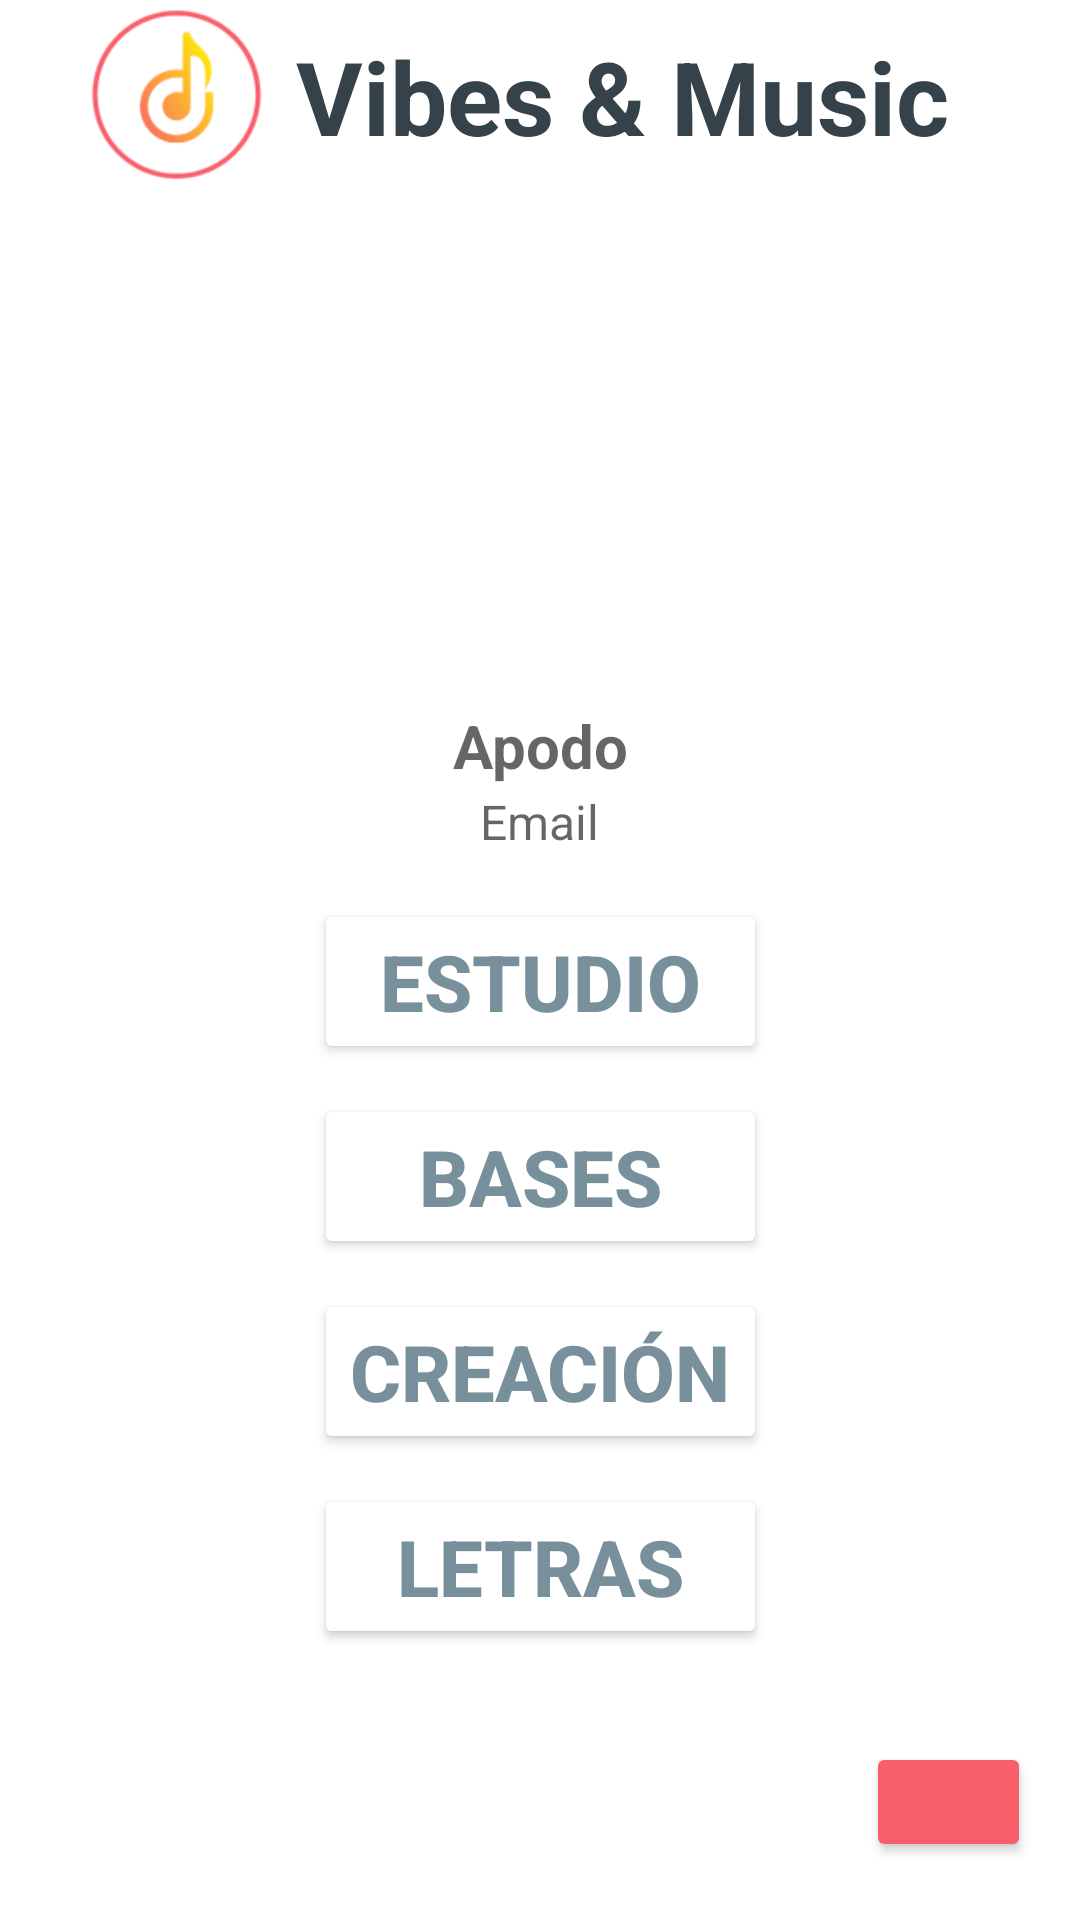

The Android layout XML behind this screen, and the referenced resources:
<!-- AndroidManifest.xml: application theme Theme.PISProjecte -->
<!-- res/layout/activity_pantallainicio.xml -->
<?xml version="1.0" encoding="utf-8"?>

<androidx.constraintlayout.widget.ConstraintLayout xmlns:android="http://schemas.android.com/apk/res/android"
    xmlns:app="http://schemas.android.com/apk/res-auto"
    xmlns:tools="http://schemas.android.com/tools"
    android:layout_width="match_parent"
    android:layout_height="match_parent"
    >

    <LinearLayout
        android:layout_width="327dp"
        android:layout_height="663dp"
        android:orientation="vertical"
        app:layout_constraintBottom_toBottomOf="parent"
        app:layout_constraintEnd_toEndOf="parent"
        app:layout_constraintStart_toStartOf="parent"
        app:layout_constraintTop_toTopOf="parent">

        <LinearLayout
            android:id="@+id/linearLayout4"
            android:layout_width="312dp"
            android:layout_height="wrap_content"
            android:layout_gravity="top"
            android:gravity="center"
            android:orientation="horizontal"
            android:layout_marginTop="13dp">

            <ImageView
                android:id="@+id/logo_inicio"
                android:layout_width="60dp"
                android:layout_height="60dp"
                app:srcCompat="@drawable/logotipo" />

            <TextView
                android:id="@+id/vibes_and_music"
                android:layout_width="wrap_content"
                android:layout_height="wrap_content"
                android:layout_gravity="center"
                android:layout_marginLeft="10dp"
                android:gravity="center"
                android:text="@string/vibes_and_music"
                android:textColor="@color/Color_Secundario"
                android:textSize="34sp"
                android:textStyle="bold" />
        </LinearLayout>

        <LinearLayout
            android:id="@+id/linearLayout2"
            android:layout_width="wrap_content"
            android:layout_height="wrap_content"
            android:gravity="center"
            android:layout_gravity="center"
            android:orientation="vertical"
            android:layout_marginTop="20dp">

            <LinearLayout
                android:id="@+id/linearLayout3"
                android:layout_width="wrap_content"
                android:layout_height="wrap_content"
                android:layout_marginBottom="10dp"
                android:orientation="vertical"
                android:backgroundTint="@color/Color_Base_Aux">


                <ImageView
                    android:id="@+id/imagePerfilImg"
                    android:layout_width="150dp"
                    android:layout_height="150dp"
                    tools:srcCompat="@tools:sample/avatars"
                    android:layout_gravity="center"/>

                <TextView
                    android:id="@+id/textApodo"
                    android:layout_width="wrap_content"
                    android:layout_height="wrap_content"
                    android:layout_gravity="center"
                    android:layout_marginTop="3dp"
                    android:gravity="center"
                    android:hint="@string/apodo"
                    android:textAppearance="@style/TextAppearance.AppCompat.Body1"
                    android:textSize="20sp"
                    android:textStyle="bold" />

                <TextView
                    android:id="@+id/textEmail"
                    android:layout_width="wrap_content"
                    android:layout_height="wrap_content"
                    android:layout_gravity="center"
                    android:gravity="center"
                    android:hint="@string/Email"
                    android:layout_marginTop="1dp"
                    android:textAppearance="@style/TextAppearance.AppCompat.Body1"
                    android:textSize="16sp"
                    android:textStyle=""/>


            </LinearLayout>

            <LinearLayout
                android:id="@+id/linearLayout"
                android:layout_width="wrap_content"
                android:layout_height="wrap_content"
                android:layout_gravity="center"
                android:layout_marginTop="5dp"
                android:gravity="center"
                android:orientation="vertical">

                <Button
                    android:id="@+id/Estudio_icon"
                    android:layout_width="match_parent"
                    android:layout_height="wrap_content"
                    android:layout_marginBottom="10dp"
                    android:backgroundTint="#FFFFFF"
                    android:text="@string/Estudio"
                    android:textColor="@color/Color_Tercero"
                    android:textSize="26sp"
                    android:textStyle="bold"
                    app:icon="@drawable/ic_baseline_sound_48"
                    app:iconTint="@color/Color_Base" />

                <Button
                    android:id="@+id/Bases_icon"
                    android:layout_width="match_parent"
                    android:layout_height="wrap_content"
                    android:layout_marginBottom="10dp"
                    android:backgroundTint="#FFFFFF"
                    android:text="@string/Bases"
                    android:textColor="@color/Color_Tercero"
                    android:textSize="26sp"
                    android:textStyle="bold"
                    app:icon="@drawable/ic_baseline_music_note_48"
                    app:iconTint="@color/Color_Base" />

                <Button
                    android:id="@+id/Creación_icon"
                    android:layout_width="match_parent"
                    android:layout_height="wrap_content"
                    android:layout_marginBottom="10dp"
                    android:backgroundTint="#FFFFFF"
                    android:text="@string/Creación"
                    android:textColor="@color/Color_Tercero"
                    android:textSize="26sp"
                    android:textStyle="bold"
                    app:icon="@drawable/ic_baseline_creacion_48"
                    app:iconTint="@color/Color_Base" />

                <Button
                    android:id="@+id/Letras_icon"
                    android:layout_width="match_parent"
                    android:layout_height="wrap_content"
                    android:backgroundTint="#FFFFFF"
                    android:text="@string/Letras"
                    android:textColor="@color/Color_Tercero"
                    android:textSize="26sp"
                    android:textStyle="bold"
                    app:icon="@drawable/ic_baseline_letras_24"
                    app:iconTint="@color/Color_Base" />
            </LinearLayout>

        </LinearLayout>

        <LinearLayout
            android:layout_width="match_parent"
            android:layout_height="match_parent"
            android:orientation="horizontal"
            android:gravity="right">

            <Button
                android:id="@+id/buttonAjustesInicio"
                android:layout_width="55dp"
                android:layout_height="40dp"
                app:icon="@drawable/ic_baseline_settings_24"
                android:gravity="center"
                android:layout_gravity="center"
                android:backgroundTint="@color/Color_Base"/>
        </LinearLayout>

    </LinearLayout>

</androidx.constraintlayout.widget.ConstraintLayout>
<!-- resources referenced by this layout -->
<resources>
  <color name="Color_Base">#F85F6A</color>
  <color name="Color_Base_Aux">#F83744</color>
  <color name="Color_Secundario">#35424A</color>
  <color name="Color_Tercero">#78909C</color>
  <!-- drawable ic_baseline_creacion_48 (drawable) -->
  <vector android:height="48dp" android:tint="?attr/colorControlNormal"
      android:viewportHeight="24" android:viewportWidth="24"
      android:width="48dp" xmlns:android="http://schemas.android.com/apk/res/android">
      <path android:fillColor="@android:color/white" android:pathData="M2,12C2,6.48 6.48,2 12,2s10,4.48 10,10 -4.48,10 -10,10S2,17.52 2,12zM12,18c3.31,0 6,-2.69 6,-6s-2.69,-6 -6,-6 -6,2.69 -6,6 2.69,6 6,6z"/>
  </vector>
  <!-- drawable ic_baseline_letras_24 (drawable) -->
  <vector android:autoMirrored="true" android:height="48dp"
      android:tint="?attr/colorControlNormal" android:viewportHeight="24"
      android:viewportWidth="24" android:width="48dp" xmlns:android="http://schemas.android.com/apk/res/android">
      <path android:fillColor="@android:color/white" android:pathData="M19,3L5,3c-1.1,0 -2,0.9 -2,2v14c0,1.1 0.9,2 2,2h14c1.1,0 2,-0.9 2,-2L21,5c0,-1.1 -0.9,-2 -2,-2zM14,17L7,17v-2h7v2zM17,13L7,13v-2h10v2zM17,9L7,9L7,7h10v2z"/>
  </vector>
  <!-- drawable ic_baseline_music_note_48 (drawable) -->
  <vector android:height="48dp" android:tint="?attr/colorControlNormal"
      android:viewportHeight="24" android:viewportWidth="24"
      android:width="48dp" xmlns:android="http://schemas.android.com/apk/res/android">
      <path android:fillColor="@android:color/white" android:pathData="M12,3v10.55c-0.59,-0.34 -1.27,-0.55 -2,-0.55 -2.21,0 -4,1.79 -4,4s1.79,4 4,4 4,-1.79 4,-4V7h4V3h-6z"/>
  </vector>
  <!-- drawable ic_baseline_sound_48 (drawable) -->
  <vector android:height="48dp" android:tint="?attr/colorControlNormal"
      android:viewportHeight="24" android:viewportWidth="24"
      android:width="48dp" xmlns:android="http://schemas.android.com/apk/res/android">
      <path android:fillColor="@android:color/white" android:pathData="M10,18h4v-2h-4v2zM3,6v2h18L21,6L3,6zM6,13h12v-2L6,11v2z"/>
  </vector>
  <!-- drawable logotipo: png bitmap (drawable, 29463 bytes) -->
  <string name="Bases">Bases</string>
  <string name="Email">Email</string>
  <string name="Estudio">Estudio</string>
  <string name="Letras">Letras</string>
  <string name="apodo">Apodo</string>
  <string name="vibes_and_music">Vibes &amp; Music</string>
  <style name="Theme.PISProjecte" parent="Theme.MaterialComponents.DayNight.DarkActionBar">
          
          <item name="colorPrimary">@color/Color_Base_Aux</item>
          <item name="colorPrimaryVariant">@color/Color_Base</item>
          <item name="colorOnPrimary">@color/white</item>
          
          <item name="colorSecondary">@color/Color_Secundario</item>
          <item name="colorSecondaryVariant">@color/Color_Tercero</item>
          <item name="colorOnSecondary">@color/black</item>
          
          <item name="android:statusBarColor" tools:targetApi="l">?attr/colorPrimaryVariant</item>
          
          <item name="windowActionBar">false</item>
          <item name="windowNoTitle">true</item>
      </style>
  <color name="white">#FFFFFFFF</color>
  <color name="black">#FF000000</color>
</resources>
